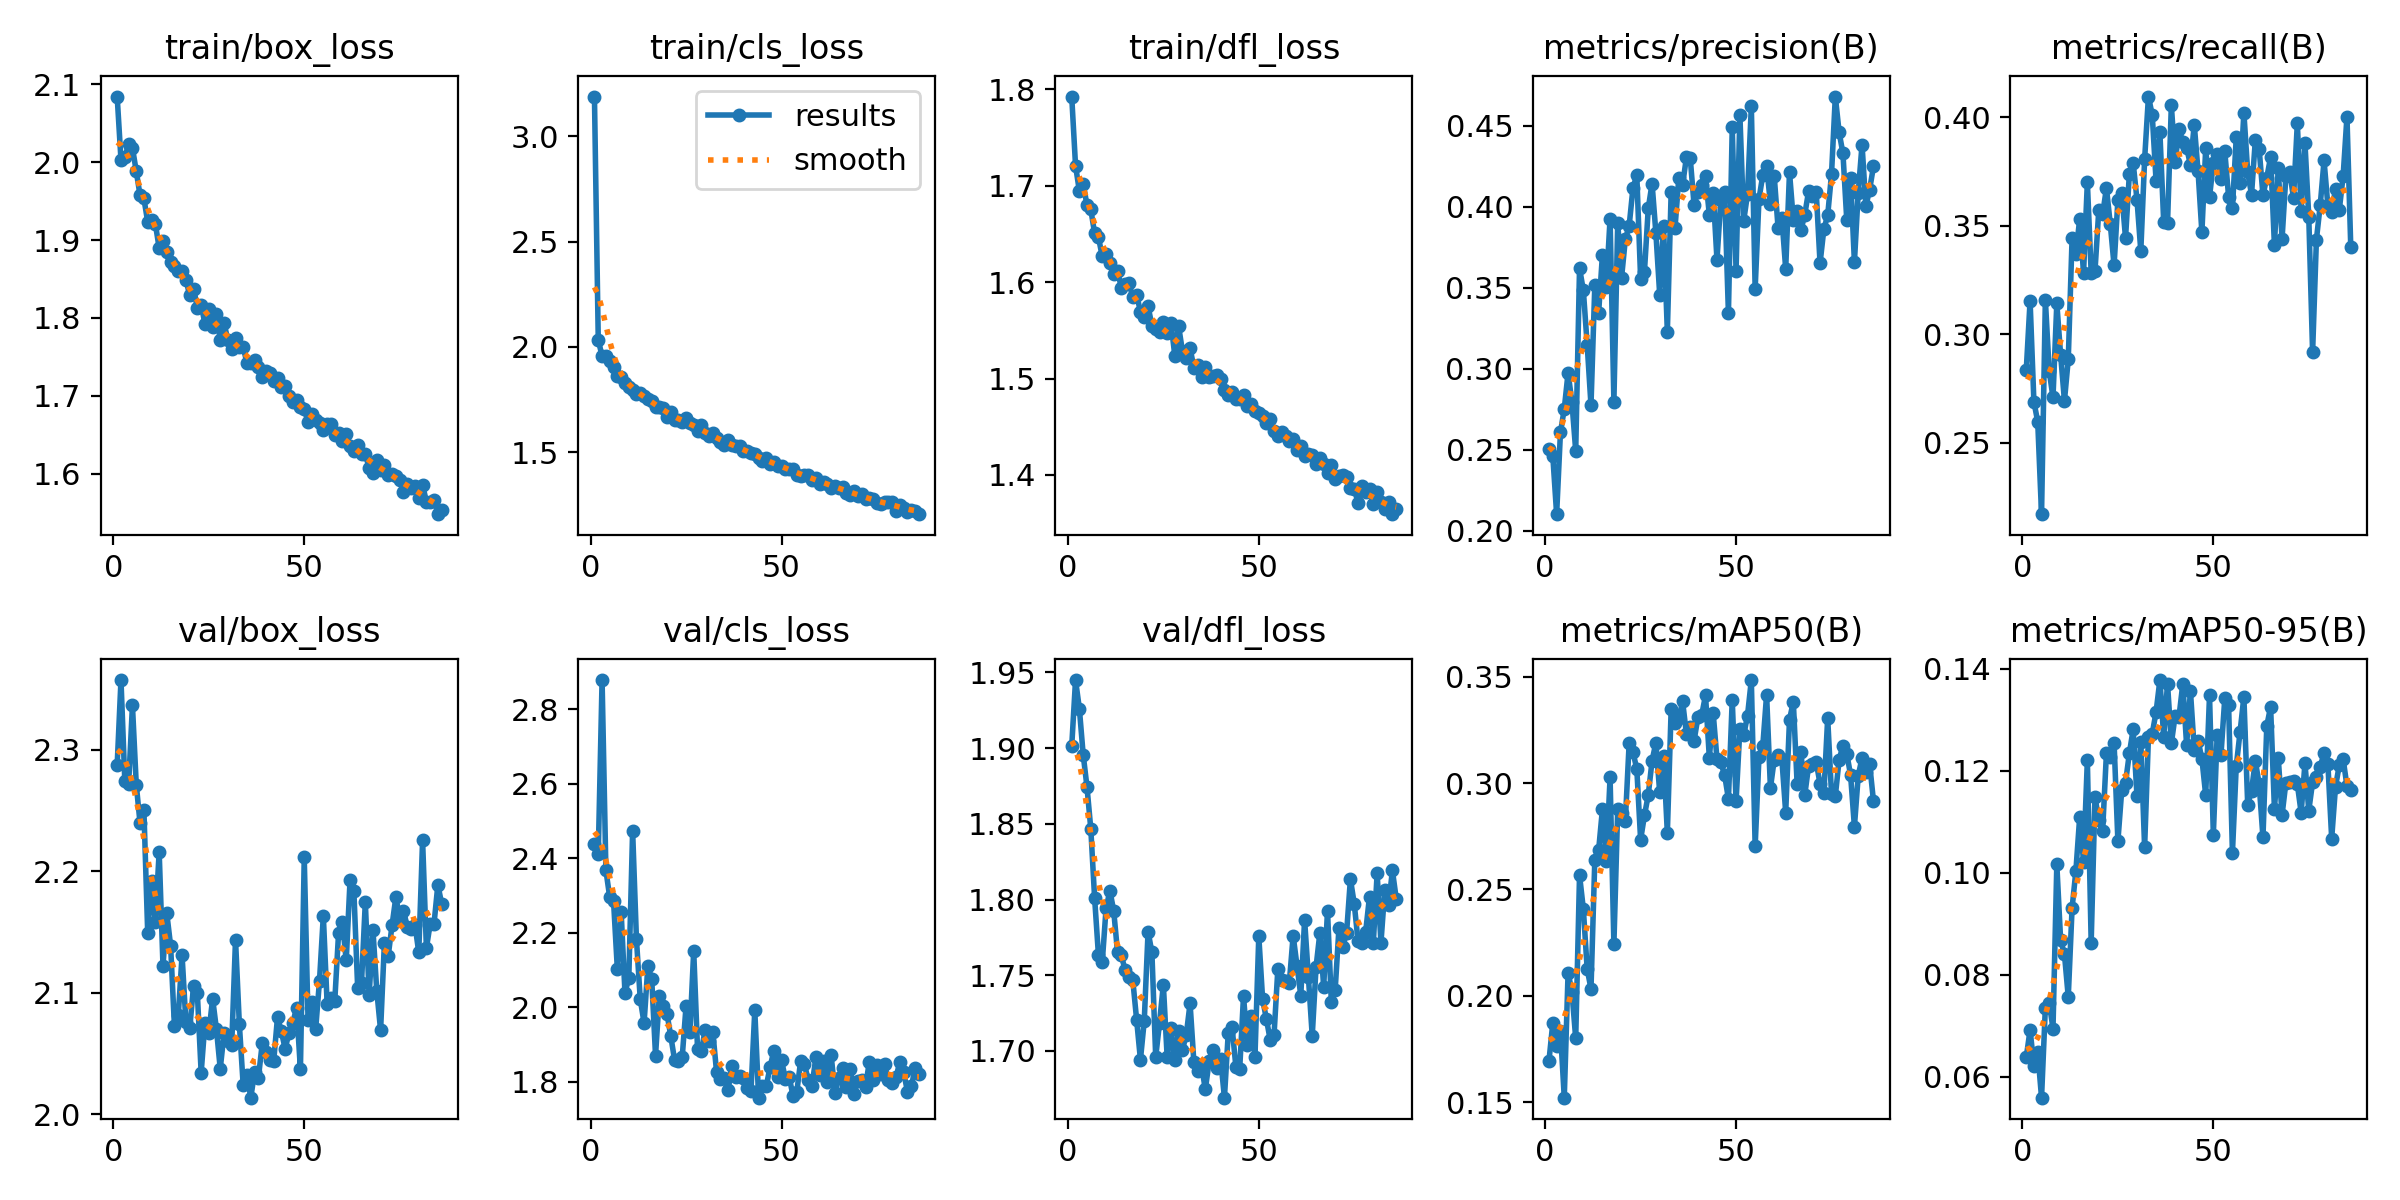

Source data for this figure (header and first rows):
epoch, train/box_loss, train/cls_loss, train/dfl_loss, metrics/precision(B), metrics/recall(B), metrics/mAP50(B), metrics/mAP50-95(B), val/box_loss, val/cls_loss, val/dfl_loss, lr/pg0, lr/pg1, lr/pg2
1, 2.084, 3.188, 1.792, 0.2502, 0.2836, 0.1695, 0.06381, 2.287, 2.439, 1.901, 0.003314, 0.003314, 0.003314
2, 2.003, 2.033, 1.721, 0.2459, 0.3154, 0.1872, 0.06918, 2.357, 2.412, 1.945, 0.006625, 0.006625, 0.006625
3, 2.006, 1.956, 1.695, 0.2101, 0.269, 0.1765, 0.06207, 2.274, 2.879, 1.926, 0.009914, 0.009914, 0.009914
4, 2.024, 1.956, 1.702, 0.2606, 0.2598, 0.1836, 0.06483, 2.271, 2.368, 1.896, 0.009901, 0.009901, 0.009901
5, 2.019, 1.934, 1.68, 0.2751, 0.2172, 0.1521, 0.05587, 2.336, 2.296, 1.874, 0.009901, 0.009901, 0.009901
6, 1.988, 1.903, 1.675, 0.2974, 0.3159, 0.2109, 0.07355, 2.271, 2.286, 1.847, 0.009868, 0.009868, 0.009868
7, 1.958, 1.862, 1.651, 0.2794, 0.2832, 0.202, 0.07448, 2.239, 2.103, 1.801, 0.009835, 0.009835, 0.009835
8, 1.954, 1.859, 1.647, 0.2492, 0.271, 0.1799, 0.06942, 2.251, 2.255, 1.763, 0.009802, 0.009802, 0.009802
9, 1.923, 1.829, 1.627, 0.3621, 0.3142, 0.2568, 0.1016, 2.149, 2.038, 1.759, 0.009769, 0.009769, 0.009769
10, 1.926, 1.81, 1.629, 0.3483, 0.2905, 0.2408, 0.08674, 2.192, 2.079, 1.794, 0.009736, 0.009736, 0.009736
11, 1.921, 1.794, 1.62, 0.3149, 0.2694, 0.2127, 0.08402, 2.158, 2.474, 1.806, 0.009703, 0.009703, 0.009703
12, 1.89, 1.775, 1.608, 0.2774, 0.2885, 0.2032, 0.07564, 2.216, 2.183, 1.792, 0.00967, 0.00967, 0.00967
13, 1.899, 1.781, 1.611, 0.3514, 0.3442, 0.2639, 0.09305, 2.122, 2.022, 1.765, 0.009637, 0.009637, 0.009637
14, 1.885, 1.768, 1.594, 0.3344, 0.3372, 0.2685, 0.1004, 2.165, 1.958, 1.763, 0.009604, 0.009604, 0.009604
15, 1.872, 1.751, 1.598, 0.3705, 0.3532, 0.2878, 0.111, 2.139, 2.111, 1.753, 0.009571, 0.009571, 0.009571
16, 1.866, 1.744, 1.599, 0.3506, 0.3282, 0.2635, 0.1022, 2.073, 2.076, 1.749, 0.009538, 0.009538, 0.009538
17, 1.86, 1.716, 1.584, 0.3927, 0.37, 0.3028, 0.1221, 2.081, 1.871, 1.747, 0.009505, 0.009505, 0.009505
18, 1.86, 1.715, 1.587, 0.2797, 0.3284, 0.2243, 0.0863, 2.131, 2.032, 1.721, 0.009472, 0.009472, 0.009472
19, 1.849, 1.709, 1.569, 0.3901, 0.3292, 0.2878, 0.1149, 2.076, 2.005, 1.694, 0.009439, 0.009439, 0.009439
20, 1.829, 1.666, 1.564, 0.356, 0.3574, 0.2861, 0.1103, 2.071, 1.983, 1.72, 0.009406, 0.009406, 0.009406
21, 1.838, 1.692, 1.575, 0.3799, 0.3553, 0.2824, 0.1082, 2.105, 1.923, 1.779, 0.009373, 0.009373, 0.009373
22, 1.813, 1.654, 1.555, 0.3882, 0.3673, 0.3189, 0.1235, 2.1, 1.858, 1.765, 0.00934, 0.00934, 0.00934
23, 1.817, 1.651, 1.551, 0.4117, 0.3508, 0.3145, 0.1227, 2.034, 1.857, 1.696, 0.009307, 0.009307, 0.009307
24, 1.792, 1.642, 1.548, 0.4194, 0.3317, 0.3067, 0.1255, 2.075, 1.868, 1.719, 0.009274, 0.009274, 0.009274
25, 1.811, 1.661, 1.559, 0.3555, 0.3618, 0.2734, 0.1062, 2.067, 2.004, 1.744, 0.009241, 0.009241, 0.009241
26, 1.789, 1.637, 1.548, 0.3598, 0.365, 0.2848, 0.1161, 2.095, 1.933, 1.696, 0.009208, 0.009208, 0.009208
27, 1.805, 1.628, 1.558, 0.399, 0.3443, 0.2944, 0.1177, 2.07, 2.152, 1.715, 0.009175, 0.009175, 0.009175
28, 1.772, 1.602, 1.524, 0.4143, 0.3737, 0.3106, 0.1234, 2.038, 1.889, 1.694, 0.009142, 0.009142, 0.009142
29, 1.793, 1.627, 1.554, 0.3837, 0.3789, 0.319, 0.1281, 2.067, 1.882, 1.713, 0.009109, 0.009109, 0.009109
30, 1.771, 1.59, 1.528, 0.3457, 0.362, 0.2957, 0.1151, 2.061, 1.94, 1.701, 0.009076, 0.009076, 0.009076
31, 1.76, 1.578, 1.522, 0.3878, 0.3384, 0.313, 0.1256, 2.057, 1.91, 1.71, 0.009043, 0.009043, 0.009043
32, 1.774, 1.59, 1.531, 0.3227, 0.3805, 0.2766, 0.105, 2.144, 1.935, 1.731, 0.00901, 0.00901, 0.00901
33, 1.763, 1.566, 1.511, 0.409, 0.4095, 0.3349, 0.1266, 2.074, 1.825, 1.692, 0.008977, 0.008977, 0.008977
34, 1.763, 1.551, 1.514, 0.3867, 0.4009, 0.3281, 0.1273, 2.025, 1.809, 1.686, 0.008944, 0.008944, 0.008944
35, 1.742, 1.534, 1.501, 0.4176, 0.3706, 0.3305, 0.1315, 2.033, 1.81, 1.69, 0.008911, 0.008911, 0.008911
36, 1.742, 1.557, 1.512, 0.4136, 0.3931, 0.3384, 0.1378, 2.014, 1.777, 1.675, 0.008878, 0.008878, 0.008878
37, 1.746, 1.535, 1.502, 0.4305, 0.3516, 0.3231, 0.1267, 2.035, 1.843, 1.693, 0.008845, 0.008845, 0.008845
38, 1.737, 1.527, 1.503, 0.4299, 0.3511, 0.3263, 0.1371, 2.03, 1.813, 1.701, 0.008812, 0.008812, 0.008812
39, 1.724, 1.528, 1.503, 0.4011, 0.4055, 0.3199, 0.1254, 2.058, 1.817, 1.689, 0.008779, 0.008779, 0.008779
40, 1.731, 1.507, 1.5, 0.4093, 0.3792, 0.331, 0.1308, 2.051, 1.811, 1.695, 0.008746, 0.008746, 0.008746
41, 1.73, 1.508, 1.488, 0.4133, 0.3944, 0.3321, 0.1305, 2.045, 1.783, 1.669, 0.008713, 0.008713, 0.008713
42, 1.72, 1.495, 1.483, 0.4188, 0.3886, 0.3413, 0.137, 2.044, 1.775, 1.712, 0.00868, 0.00868, 0.00868
43, 1.723, 1.493, 1.486, 0.395, 0.386, 0.312, 0.125, 2.08, 1.992, 1.716, 0.008647, 0.008647, 0.008647
44, 1.711, 1.474, 1.478, 0.4087, 0.378, 0.3331, 0.1357, 2.068, 1.758, 1.69, 0.008614, 0.008614, 0.008614
45, 1.712, 1.46, 1.478, 0.3673, 0.3966, 0.3114, 0.1241, 2.054, 1.788, 1.688, 0.008581, 0.008581, 0.008581
46, 1.7, 1.471, 1.483, 0.4042, 0.375, 0.3098, 0.1259, 2.067, 1.789, 1.736, 0.008548, 0.008548, 0.008548
47, 1.692, 1.444, 1.471, 0.4089, 0.3469, 0.3039, 0.1224, 2.075, 1.839, 1.704, 0.008515, 0.008515, 0.008515
48, 1.695, 1.453, 1.474, 0.3341, 0.3856, 0.2926, 0.1152, 2.088, 1.884, 1.723, 0.008482, 0.008482, 0.008482
49, 1.686, 1.435, 1.466, 0.449, 0.3632, 0.3393, 0.1348, 2.037, 1.812, 1.696, 0.008449, 0.008449, 0.008449
50, 1.683, 1.435, 1.464, 0.3604, 0.379, 0.2914, 0.1075, 2.211, 1.858, 1.776, 0.008416, 0.008416, 0.008416
51, 1.666, 1.422, 1.461, 0.4568, 0.3832, 0.3256, 0.1269, 2.077, 1.809, 1.734, 0.008383, 0.008383, 0.008383
52, 1.677, 1.421, 1.454, 0.3912, 0.3716, 0.3226, 0.1231, 2.092, 1.814, 1.721, 0.00835, 0.00835, 0.00835
53, 1.668, 1.419, 1.458, 0.4079, 0.3842, 0.3318, 0.1342, 2.071, 1.763, 1.707, 0.008317, 0.008317, 0.008317
54, 1.665, 1.393, 1.446, 0.4619, 0.3633, 0.3485, 0.1328, 2.11, 1.773, 1.711, 0.008284, 0.008284, 0.008284
55, 1.656, 1.387, 1.44, 0.3493, 0.3581, 0.2702, 0.1039, 2.163, 1.855, 1.754, 0.008251, 0.008251, 0.008251
56, 1.664, 1.391, 1.445, 0.4046, 0.3906, 0.3124, 0.1209, 2.091, 1.847, 1.747, 0.008218, 0.008218, 0.008218
57, 1.664, 1.391, 1.441, 0.4197, 0.3697, 0.3175, 0.1276, 2.096, 1.806, 1.746, 0.008185, 0.008185, 0.008185
58, 1.65, 1.369, 1.436, 0.4252, 0.4021, 0.3416, 0.1345, 2.094, 1.79, 1.745, 0.008152, 0.008152, 0.008152
59, 1.652, 1.379, 1.437, 0.402, 0.3747, 0.2978, 0.1133, 2.15, 1.866, 1.776, 0.008119, 0.008119, 0.008119
60, 1.642, 1.349, 1.426, 0.4188, 0.3643, 0.3111, 0.1161, 2.158, 1.82, 1.756, 0.008086, 0.008086, 0.008086
... 26 more rows
